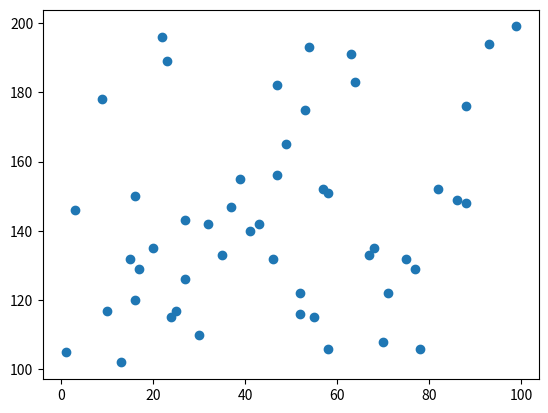

The matplotlib source for this figure:
import matplotlib.pyplot
import numpy
a=numpy.random.randint(100,size=50)
b=numpy.random.randint(100,200,size=50)
matplotlib.pyplot.scatter(a,b)
matplotlib.pyplot.show()